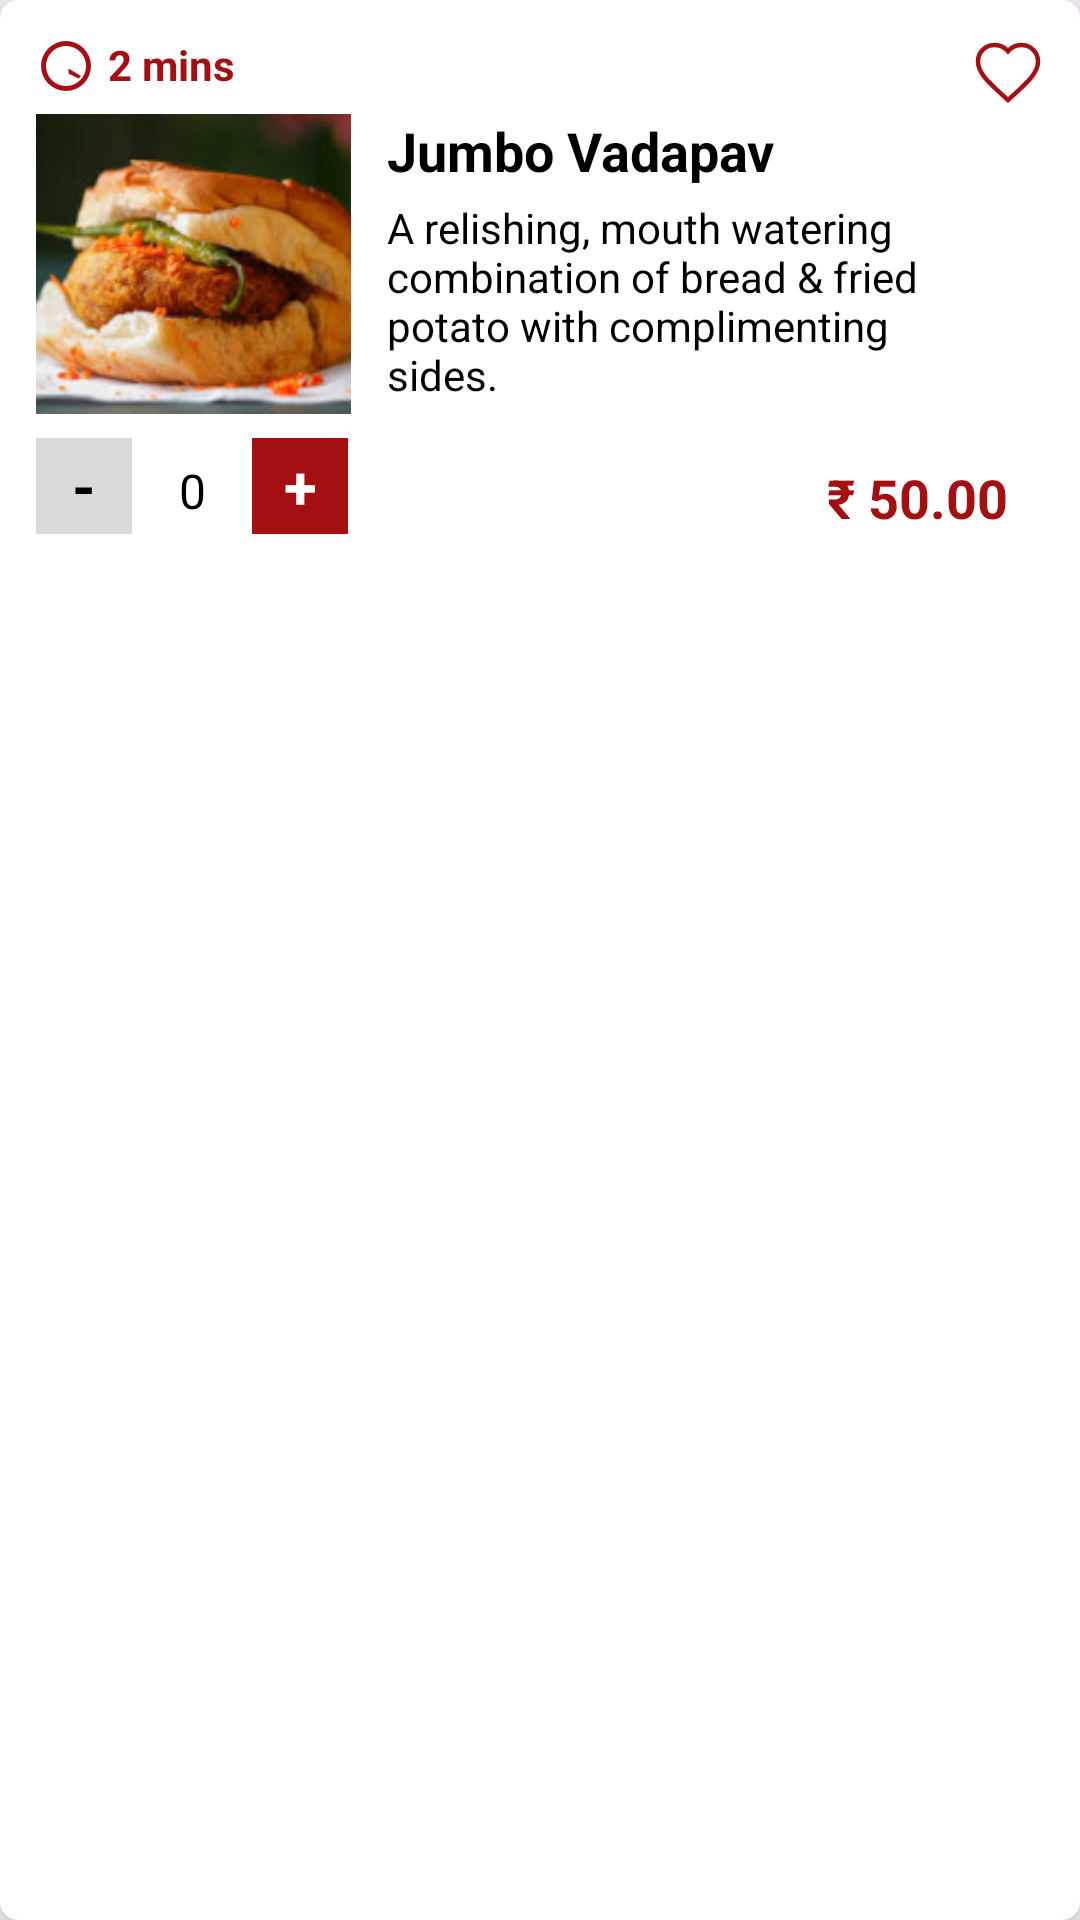

Reconstruct the res/layout file that produces this screen, plus the resources it refers to.
<!-- AndroidManifest.xml: application theme Theme.Capstone_Kitchen -->
<!-- res/layout/menu_food_item.xml -->
<?xml version="1.0" encoding="utf-8"?>
<androidx.cardview.widget.CardView
    xmlns:android="http://schemas.android.com/apk/res/android"
    xmlns:app="http://schemas.android.com/apk/res-auto"
    xmlns:tools="http://schemas.android.com/tools"
    android:layout_width="match_parent"
    android:layout_height="wrap_content"
    app:cardCornerRadius="6dp"
    app:cardElevation="8dp"
    android:background="@android:color/white"
    android:layout_margin="10dp">

    <RelativeLayout
        android:layout_width="match_parent"
        android:layout_height="wrap_content"
        android:padding="12dp">

        
        <LinearLayout
            android:id="@+id/time_container"
            android:layout_width="wrap_content"
            android:layout_height="wrap_content"
            android:orientation="horizontal"
            android:layout_alignParentTop="true">

            <ImageView
                android:id="@+id/clock_icon"
                android:layout_width="20dp"
                android:layout_height="20dp"
                android:src="@drawable/ic_clock"
                app:tint="@color/red" />

            <TextView
                android:id="@+id/food_time"
                android:layout_width="wrap_content"
                android:layout_height="wrap_content"
                android:text="2 mins"
                android:textColor="@color/red"
                android:textSize="14sp"
                android:layout_marginStart="4dp"
                android:textStyle="bold" />
        </LinearLayout>

        
        <ImageView
            android:id="@+id/fav_icon"
            android:layout_width="24dp"
            android:layout_height="24dp"
            android:src="@drawable/ic_heart_outline"
            android:layout_alignParentEnd="true"
            android:layout_alignTop="@id/time_container"
            android:clickable="true"
            android:focusable="true"
            app:tint="@color/red" />

        
        <ImageView
            android:id="@+id/food_image"
            android:layout_width="105dp"
            android:layout_height="100dp"
            android:scaleType="centerCrop"
            android:layout_below="@id/time_container"
            android:layout_marginTop="6dp"
            android:src="@drawable/sample_food"
            android:background="@drawable/image_rounded_border" />

        
        <TextView
            android:id="@+id/food_name"
            android:layout_width="wrap_content"
            android:layout_height="wrap_content"
            android:text="Jumbo Vadapav"
            android:textSize="18sp"
            android:textStyle="bold"
            android:textColor="@color/black"
            android:layout_toEndOf="@id/food_image"
            android:layout_alignTop="@id/food_image"
            android:layout_marginStart="12dp"
            android:layout_marginEnd="40dp" />

        
        <TextView
            android:id="@+id/food_description"
            android:layout_width="wrap_content"
            android:layout_height="80dp"
            android:text="A relishing, mouth watering combination of bread &amp; fried potato with complimenting sides."
            android:textSize="14sp"
            android:textColor="@color/black"
            android:ellipsize="end"
            android:layout_toEndOf="@id/food_image"
            android:layout_below="@id/food_name"
            android:layout_marginStart="12dp"

            android:layout_marginTop="4dp"
            android:layout_marginEnd="12dp" />

        
        <LinearLayout
            android:id="@+id/quantity_container"
            android:layout_width="wrap_content"
            android:layout_height="wrap_content"
            android:orientation="horizontal"
            android:layout_below="@id/food_image"
            android:layout_alignStart="@id/food_image"
            android:layout_marginTop="8dp">

            
            <TextView
                android:id="@+id/btn_minus"
                android:layout_width="32dp"
                android:layout_height="32dp"
                android:gravity="center"
                android:text="-"
                android:textSize="20sp"
                android:background="@color/grey"
                android:textColor="@color/black"
                android:textStyle="bold"
                android:clickable="true"
                android:focusable="true" />

            
            <TextView
                android:id="@+id/quantity_text"
                android:layout_width="40dp"
                android:layout_height="32dp"
                android:gravity="center"
                android:text="0"
                android:textSize="16sp"
                android:textColor="@color/black"
                android:background="@android:color/transparent" />

            
            <TextView
                android:id="@+id/btn_plus"
                android:layout_width="32dp"
                android:layout_height="32dp"
                android:gravity="center"
                android:text="+"
                android:textStyle="bold"
                android:textSize="20sp"
                android:background="@color/red"
                android:textColor="@color/white"
                android:clickable="true"
                android:focusable="true" />
        </LinearLayout>

        
        <TextView
            android:id="@+id/food_price"
            android:layout_width="wrap_content"
            android:layout_height="wrap_content"
            android:text="₹ 50.00"
            android:textSize="18sp"
            android:textStyle="bold"
            android:textColor="@color/red"
            android:layout_alignParentEnd="true"
            android:layout_alignBottom="@id/quantity_container"
            android:layout_marginEnd="12dp" />
    </RelativeLayout>
</androidx.cardview.widget.CardView>
<!-- resources referenced by this layout -->
<resources>
  <color name="black">#FF000000</color>
  <color name="grey">#D9D9D9</color>
  <color name="red">#A41012</color>
  <color name="white">#FFFFFFFF</color>
  <!-- drawable ic_clock (drawable) -->
  <?xml version="1.0" encoding="utf-8"?>
  <vector xmlns:android="http://schemas.android.com/apk/res/android"
      android:width="24dp"
      android:height="24dp"
      android:viewportWidth="24"
      android:viewportHeight="24">
      <path
          android:fillColor="#FF0000"
          android:pathData="M12,2a10,10 0 1,0 10,10a10,10 0 0,0 -10,-10m0,18a8,8 0 1,1 8,-8a8,8 0 0,1 -8,8zM11,7h2v6l5,3l-1,1l-4,-2V7z" />
  </vector>
  <!-- drawable ic_heart_outline (drawable) -->
  <?xml version="1.0" encoding="utf-8"?>
  <vector xmlns:android="http://schemas.android.com/apk/res/android"
      android:width="24dp"
      android:height="24dp"
      android:viewportWidth="24"
      android:viewportHeight="24">
      <path
          android:strokeColor="#FF0000"
          android:strokeWidth="1.5"
          android:fillColor="@android:color/transparent"
          android:pathData="M12,21.35l-1.45-1.32C5.4,15.36 2,12.28 2,8.5 2,5.42 4.42,3 7.5,3c1.74,0 3.41,0.81 4.5,2.09C13.09,3.81 14.76,3 16.5,3 19.58,3 22,5.42 22,8.5c0,3.78 -3.4,6.86 -8.55,11.54L12,21.35z" />
  </vector>
  <!-- drawable sample_food: png bitmap (drawable, 66602 bytes) -->
  <style name="Theme.Capstone_Kitchen" parent="Base.Theme.Capstone_Kitchen" />
  <style name="Base.Theme.Capstone_Kitchen" parent="Theme.Material3.DayNight.NoActionBar">
          
          
      </style>
</resources>
